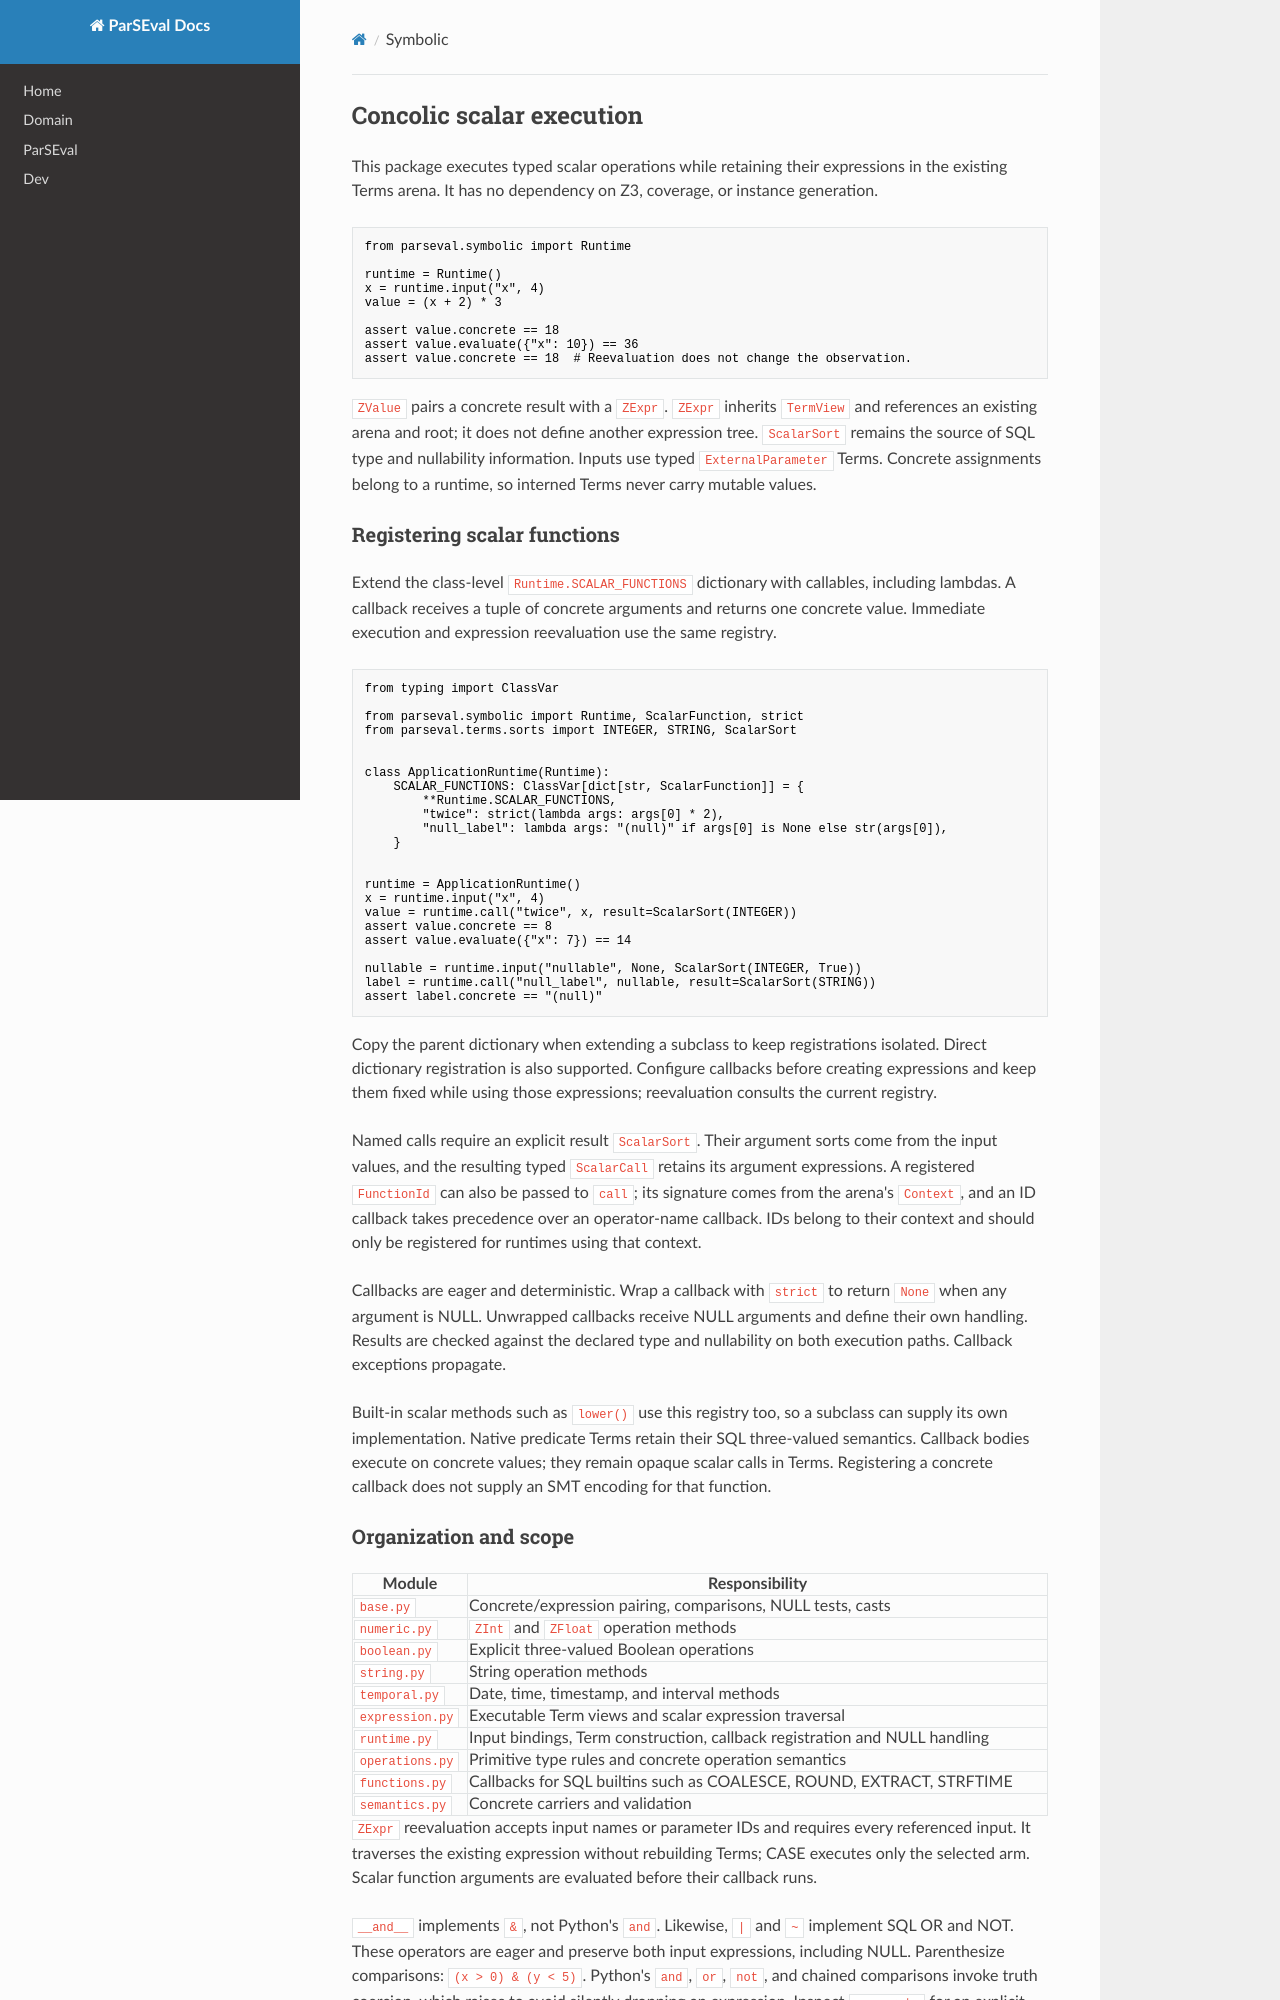

repository: sfu-db/ParSEval · page: symbolic/index.html · generator: mkdocs

# Concolic scalar execution

This package executes typed scalar operations while retaining their expressions
in the existing Terms arena. It has no dependency on Z3, coverage, or instance
generation.

```python
from parseval.symbolic import Runtime

runtime = Runtime()
x = runtime.input("x", 4)
value = (x + 2) * 3

assert value.concrete == 18
assert value.evaluate({"x": 10}) == 36
assert value.concrete == 18  # Reevaluation does not change the observation.
```

`ZValue` pairs a concrete result with a `ZExpr`. `ZExpr`
inherits `TermView` and references an existing arena and root; it does not define
another expression tree. `ScalarSort` remains the source of SQL type and
nullability information. Inputs use typed `ExternalParameter` Terms. Concrete
assignments belong to a runtime, so interned Terms never carry mutable values.

## Registering scalar functions

Extend the class-level `Runtime.SCALAR_FUNCTIONS` dictionary with callables,
including lambdas. A callback receives a tuple of concrete arguments and returns
one concrete value. Immediate execution and expression reevaluation use the same
registry.

```python
from typing import ClassVar

from parseval.symbolic import Runtime, ScalarFunction, strict
from parseval.terms.sorts import INTEGER, STRING, ScalarSort


class ApplicationRuntime(Runtime):
    SCALAR_FUNCTIONS: ClassVar[dict[str, ScalarFunction]] = {
        **Runtime.SCALAR_FUNCTIONS,
        "twice": strict(lambda args: args[0] * 2),
        "null_label": lambda args: "(null)" if args[0] is None else str(args[0]),
    }


runtime = ApplicationRuntime()
x = runtime.input("x", 4)
value = runtime.call("twice", x, result=ScalarSort(INTEGER))
assert value.concrete == 8
assert value.evaluate({"x": 7}) == 14

nullable = runtime.input("nullable", None, ScalarSort(INTEGER, True))
label = runtime.call("null_label", nullable, result=ScalarSort(STRING))
assert label.concrete == "(null)"
```

Copy the parent dictionary when extending a subclass to keep registrations
isolated. Direct dictionary registration is also supported. Configure callbacks
before creating expressions and keep them fixed while using those expressions;
reevaluation consults the current registry.

Named calls require an explicit result `ScalarSort`. Their argument sorts come
from the input values, and the resulting typed `ScalarCall` retains its argument
expressions. A registered `FunctionId` can also be passed to `call`; its signature
comes from the arena's `Context`, and an ID callback takes precedence over an
operator-name callback. IDs belong to their context and should only be registered
for runtimes using that context.

Callbacks are eager and deterministic. Wrap a callback with `strict` to return
`None` when any argument is NULL. Unwrapped callbacks receive NULL arguments and
define their own handling. Results are checked against the declared type and
nullability on both execution paths. Callback exceptions propagate.

Built-in scalar methods such as `lower()` use this registry too, so a subclass
can supply its own implementation. Native predicate Terms retain their SQL
three-valued semantics. Callback bodies execute on concrete values; they remain
opaque scalar calls in Terms. Registering a concrete callback does not supply an
SMT encoding for that function.
